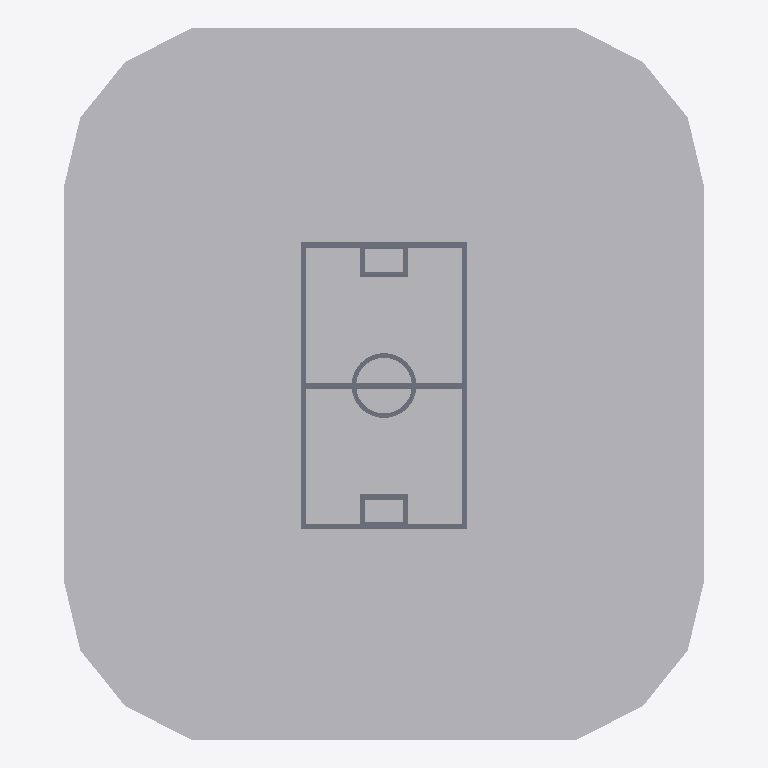
Plan cut of the same IFC building model at storey 'Ground Level' (level 0.00 m, cut at 1.40 m), seen from above with north up, elements coloured by IFC class (only those large enough to see are counted): 1 other element (light grey), 1 slab (grey). Cut surfaces are drawn darker.
Extent 203.1 m × 223.6 m × 74.4 m (x, y, z). Storeys (2): Ground Level at 0.00 m; Roof Ring Level at 24.00 m. Elements (4): 2 IfcBuildingElementProxy, 1 IfcRoof, 1 IfcSlab.

HEADER;
FILE_DESCRIPTION(('ViewDefinition [CoordinationView]'),'2;1');
FILE_NAME('','2026-03-01T12:38:10',(''),(''),'IfcOpenShell 0.8.4-e8eb5e4','IfcOpenShell 0.8.4-e8eb5e4','');
FILE_SCHEMA(('IFC4'));
ENDSEC;
DATA;
#1=IFCPROJECT('0bTeZ9Sir0OB8JJLAAiA4t',$,'BayArena Lighting Demo',$,$,$,$,(#10),#5);
#12=IFCSITE('1sXwijiYH0RBHKFtlyV6bx',$,'BayArena','Bismarckstraße 122-124, 51373 Leverkusen',$,$,$,$,$,$,$,$,$,$);
#14=IFCBUILDING('0hN$ZpSyPEXRWJq8Ohtwpc',$,'BayArena','Bayer 04 Leverkusen football stadium, 30,210 capacity',$,$,$,$,$,$,$,$);
#16=IFCBUILDINGSTOREY('2sCYnviTLC6gLBCkHuSRYT',$,'Ground Level','Ground level containing stadium structure and playing field',$,$,$,$,$,0.0);
#18=IFCBUILDINGSTOREY('3RCBnK_rjEb8JIy6IBSBL_',$,'Roof Ring Level','Lighting ring structure at +24-26m',$,$,$,$,$,24.0);
#47=IFCBUILDINGELEMENTPROXY('3Fa7$hZrTDXwBGr26zOagG',$,'Stadium Structure','BayArena main stadium structure',$,#55,#46,$,$);
#27=IFCSLAB('3Zu5ozm0P94f39MMI20Uql',$,'Playing Field','UEFA regulation playing field 105x68m',$,#36,#26,$,$);
ENDSEC;
